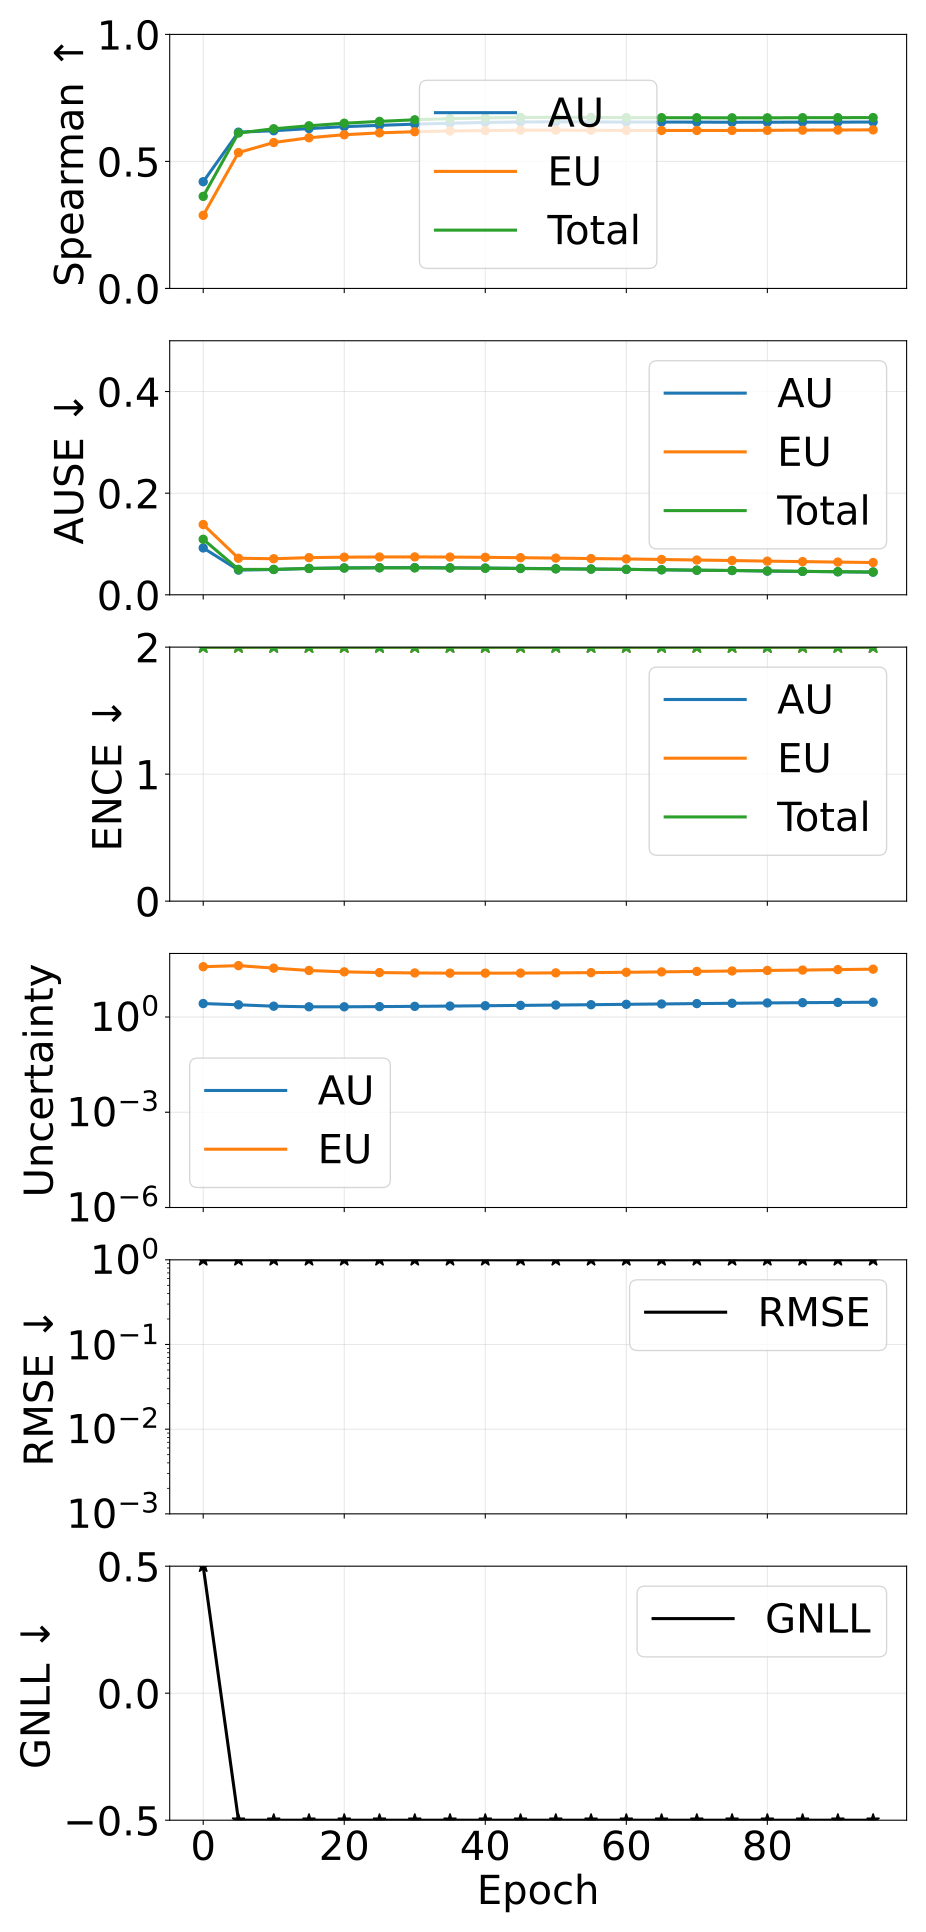

The table this chart was drawn from, first rows:
epoch, pearson_aleatoric, pearson_epistemic, pearson_total, spearman_aleatoric, spearman_epistemic, spearman_total, ause_aleatoric, ause_epistemic, ause_total, ence_aleatoric, ence_epistemic, ence_total, magnitude_aleatoric, magnitude_epistemic, magnitude_total, rmse_e_atom, nll_energy
0, 0.9814, 0.8817, 0.8923, 0.4201, 0.2877, 0.3624, 0.09222, 0.1383, 0.1092, 24.69, 33.53, 11.27, 2.648, 38.24, 40.88, 2.81, 2.767
5, 0.9637, 0.8128, 0.8256, 0.6151, 0.5349, 0.6118, 0.04856, 0.07192, 0.05003, 6.994, 14.54, 3.021, 2.419, 41.39, 43.81, 2.786, -1.152
10, 0.9574, 0.795, 0.8091, 0.6207, 0.5744, 0.6286, 0.04975, 0.07094, 0.04998, 6.53, 14.78, 3.004, 2.186, 34.51, 36.69, 2.519, -1.235
15, 0.956, 0.7791, 0.7959, 0.6292, 0.5932, 0.6403, 0.05191, 0.07312, 0.05178, 6.958, 15.89, 3.297, 2.093, 29.1, 31.19, 2.32, -1.143
20, 0.9569, 0.7756, 0.7945, 0.6369, 0.6051, 0.6503, 0.05291, 0.07404, 0.05261, 7.582, 15.7, 3.568, 2.09, 26.36, 28.45, 2.231, -1.06
25, 0.9595, 0.7781, 0.7986, 0.642, 0.6124, 0.6575, 0.0534, 0.07443, 0.05301, 8.022, 15.94, 3.72, 2.121, 25.02, 27.14, 2.193, -0.9907
30, 0.9629, 0.7877, 0.8087, 0.6467, 0.6169, 0.6638, 0.05345, 0.07456, 0.05298, 8.524, 16.2, 3.833, 2.159, 24.34, 26.5, 2.183, -0.9302
35, 0.9664, 0.8005, 0.8214, 0.6503, 0.6197, 0.6682, 0.0532, 0.07426, 0.05269, 9.161, 16.25, 3.994, 2.203, 23.99, 26.2, 2.187, -0.8747
40, 0.9697, 0.8164, 0.8366, 0.6534, 0.6215, 0.6715, 0.05266, 0.07375, 0.05221, 9.554, 16.43, 4.086, 2.258, 23.99, 26.25, 2.207, -0.8216
45, 0.9725, 0.8311, 0.8503, 0.6552, 0.6228, 0.6732, 0.05206, 0.07303, 0.0517, 10.18, 16.54, 4.241, 2.315, 24.11, 26.42, 2.232, -0.7666
50, 0.9749, 0.8467, 0.8645, 0.6559, 0.6228, 0.6735, 0.05135, 0.0722, 0.05108, 10.71, 16.56, 4.348, 2.377, 24.47, 26.84, 2.269, -0.7287
55, 0.9767, 0.8584, 0.875, 0.6556, 0.6225, 0.673, 0.0507, 0.07132, 0.0505, 11.32, 16.46, 4.44, 2.433, 24.92, 27.35, 2.305, -0.6892
60, 0.9784, 0.8703, 0.8857, 0.6548, 0.6219, 0.6722, 0.0501, 0.07056, 0.05003, 11.86, 16.57, 4.613, 2.504, 25.55, 28.05, 2.351, -0.6423
65, 0.9797, 0.879, 0.8933, 0.6548, 0.6217, 0.6721, 0.04925, 0.06951, 0.04923, 12.34, 16.41, 4.651, 2.568, 26.31, 28.87, 2.4, -0.6142
70, 0.9809, 0.8865, 0.8999, 0.6547, 0.6218, 0.6719, 0.04837, 0.06844, 0.04843, 12.73, 16.39, 4.708, 2.64, 27.21, 29.85, 2.451, -0.5958
75, 0.9819, 0.8916, 0.9044, 0.6542, 0.6219, 0.6716, 0.04777, 0.06747, 0.04783, 13.46, 16.24, 4.81, 2.7, 28.06, 30.76, 2.495, -0.5664
80, 0.9827, 0.895, 0.9074, 0.6544, 0.6223, 0.6716, 0.04672, 0.06622, 0.0469, 14.11, 16.32, 4.889, 2.768, 29.18, 31.95, 2.549, -0.5436
85, 0.9833, 0.8972, 0.9093, 0.6546, 0.6232, 0.6721, 0.046, 0.06531, 0.04618, 14.37, 16.39, 5, 2.822, 30, 32.82, 2.588, -0.5325
90, 0.9837, 0.8986, 0.9104, 0.6546, 0.6236, 0.6722, 0.04525, 0.06437, 0.04549, 14.81, 16.07, 4.984, 2.868, 31.03, 33.9, 2.633, -0.521
95, 0.9841, 0.8998, 0.9113, 0.655, 0.6242, 0.6726, 0.04457, 0.06347, 0.04483, 15.19, 16.21, 5.006, 2.914, 32, 34.92, 2.673, -0.5204
